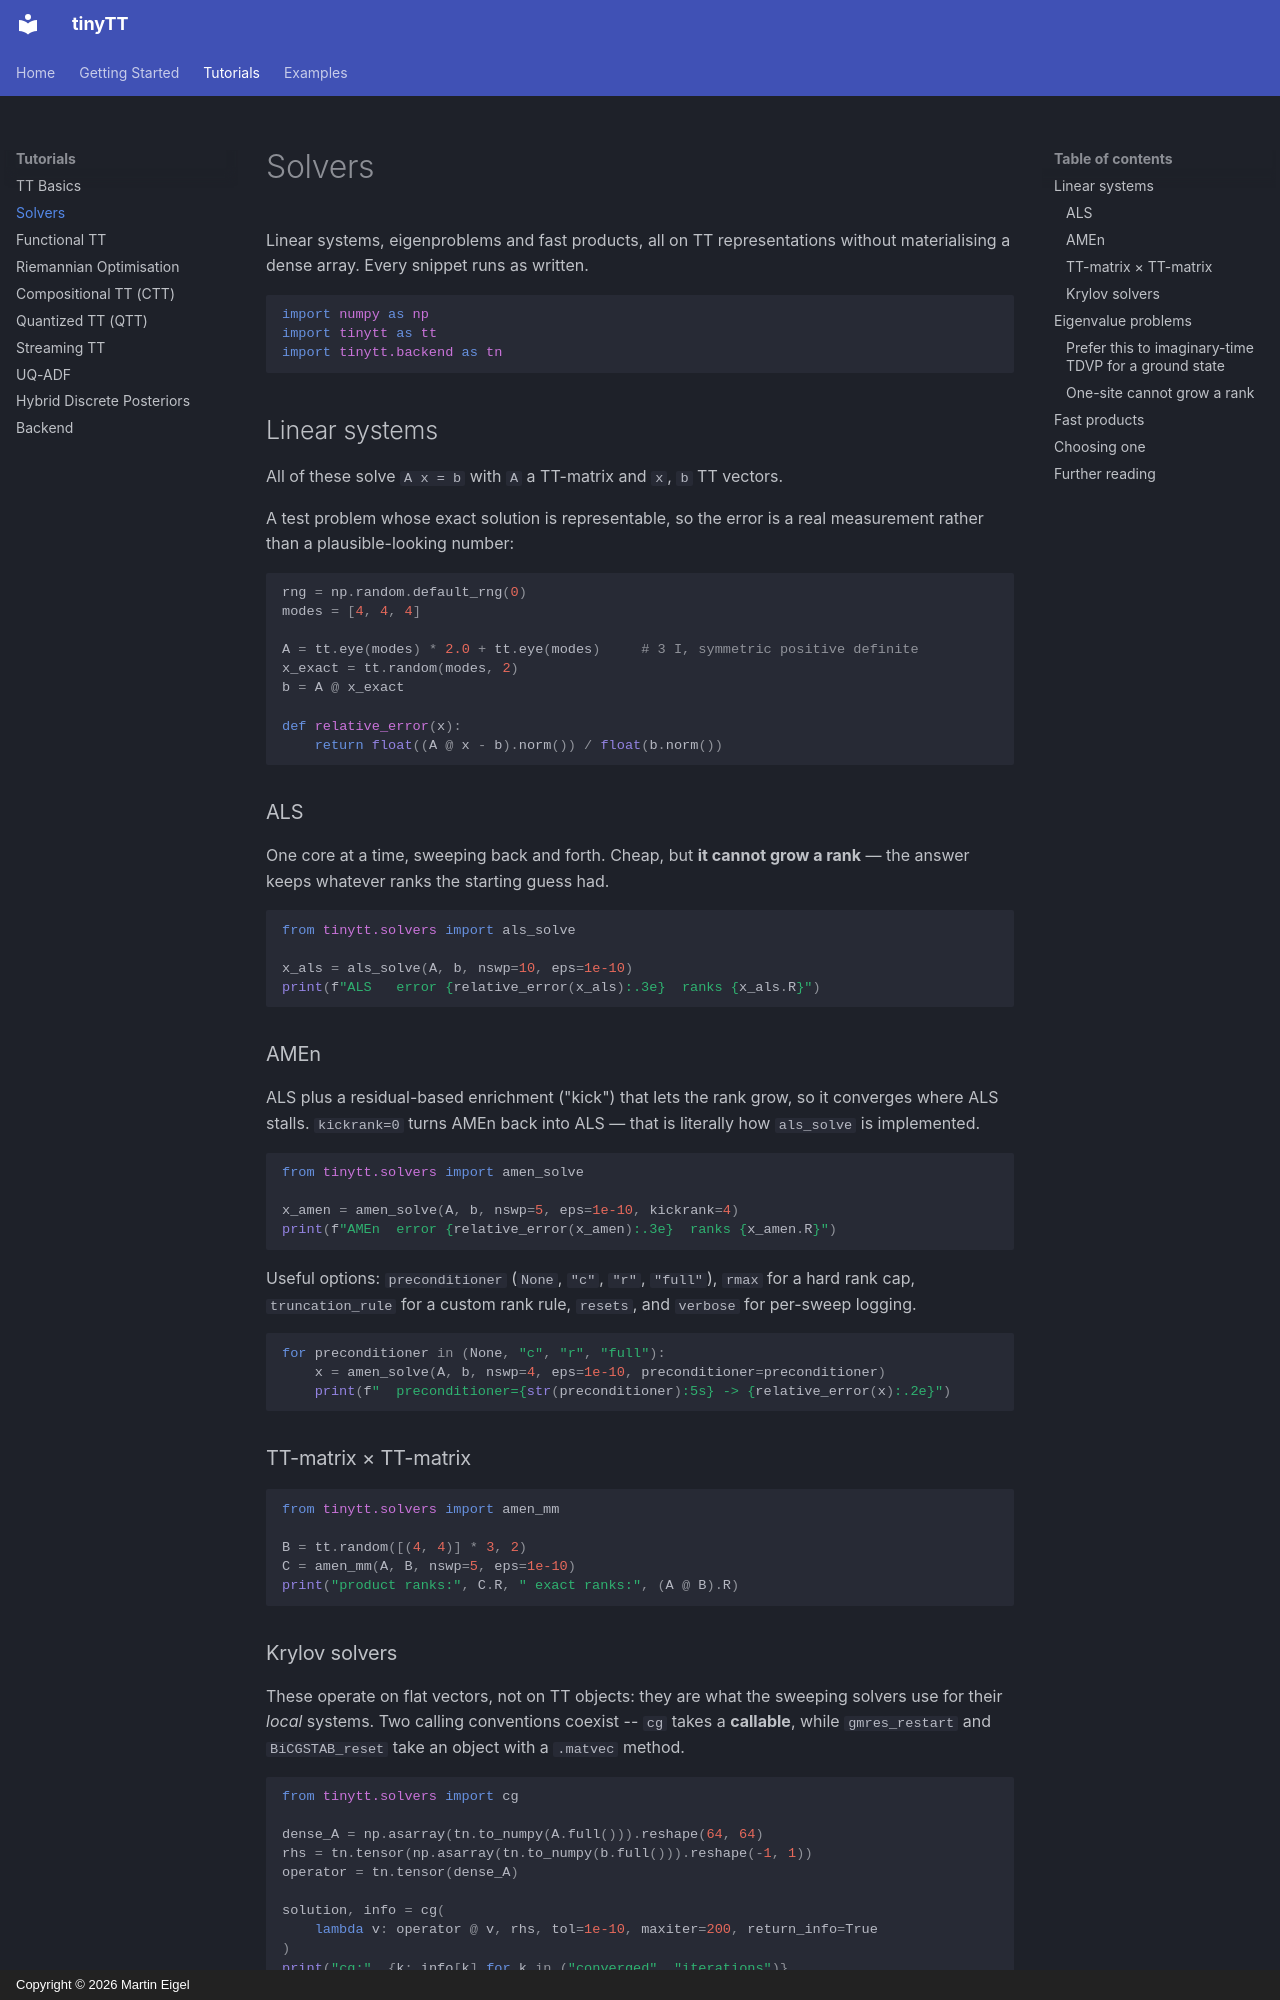

repository: meigel/tinyTT · page: tutorials/solvers/index.html · generator: mkdocs · copyright: Copyright © 2026 Martin Eigel

# Solvers

Linear systems, eigenproblems and fast products, all on TT representations
without materialising a dense array. Every snippet runs as written.

```python
import numpy as np
import tinytt as tt
import tinytt.backend as tn
```

## Linear systems

All of these solve `A x = b` with `A` a TT-matrix and `x`, `b` TT vectors.

A test problem whose exact solution is representable, so the error is a real
measurement rather than a plausible-looking number:

```python
rng = np.random.default_rng(0)
modes = [4, 4, 4]

A = tt.eye(modes) * 2.0 + tt.eye(modes)     # 3 I, symmetric positive definite
x_exact = tt.random(modes, 2)
b = A @ x_exact

def relative_error(x):
    return float((A @ x - b).norm()) / float(b.norm())
```

### ALS

One core at a time, sweeping back and forth. Cheap, but **it cannot grow a
rank** — the answer keeps whatever ranks the starting guess had.

```python
from tinytt.solvers import als_solve

x_als = als_solve(A, b, nswp=10, eps=1e-10)
print(f"ALS   error {relative_error(x_als):.3e}  ranks {x_als.R}")
```

### AMEn

ALS plus a residual-based enrichment ("kick") that lets the rank grow, so it
converges where ALS stalls. `kickrank=0` turns AMEn back into ALS — that is
literally how `als_solve` is implemented.

```python
from tinytt.solvers import amen_solve

x_amen = amen_solve(A, b, nswp=5, eps=1e-10, kickrank=4)
print(f"AMEn  error {relative_error(x_amen):.3e}  ranks {x_amen.R}")
```

Useful options: `preconditioner` (`None`, `"c"`, `"r"`, `"full"`), `rmax` for a
hard rank cap, `truncation_rule` for a custom rank rule, `resets`, and
`verbose` for per-sweep logging.

```python
for preconditioner in (None, "c", "r", "full"):
    x = amen_solve(A, b, nswp=4, eps=1e-10, preconditioner=preconditioner)
    print(f"  preconditioner={str(preconditioner):5s} -> {relative_error(x):.2e}")
```

### TT-matrix × TT-matrix

```python
from tinytt.solvers import amen_mm

B = tt.random([(4, 4)] * 3, 2)
C = amen_mm(A, B, nswp=5, eps=1e-10)
print("product ranks:", C.R, " exact ranks:", (A @ B).R)
```
